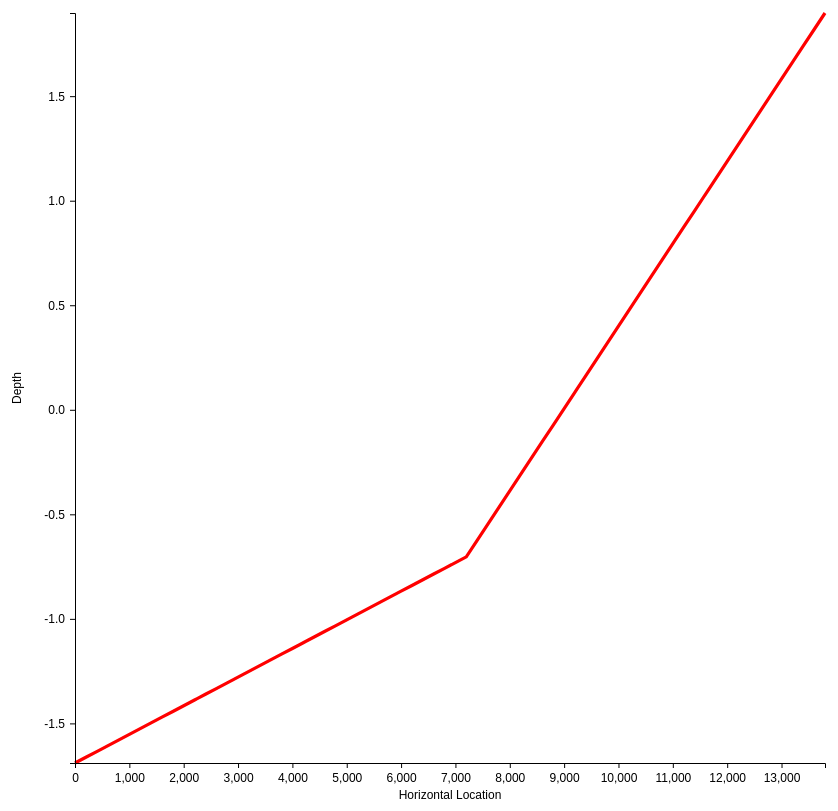
D3 v4 page, settled after 480 driven frames (8 s of simulated time); the page loaded 1 data file(s).



    //set canvas parameters
    var canvasWidth = 1000;
    var canvasHeight = 1000;
    var scaleFactor = 0.75;

    // create svg object and set alignment
    var canvas = d3.select('body')
                  .append('svg')
                  .attr('width', canvasWidth)
                  .attr('height', canvasHeight)
                  .append('g')
                  .attr('transform', 'translate(' + 0.5 * (canvasWidth - scaleFactor * canvasWidth) + ', '
                                                    + 0.5 * (canvasHeight - scaleFactor * canvasHeight) + ')');

    d3.csv('data.csv', function (data) {

        // get keys in data and assign to x-y axis
        console.log(data);
        var keys = Object.keys(data[0]);
        var xKey = keys[0];
        var yKey = keys[1];

        // calculate x value range
        data.sort(function(a, b) {
          return a[xKey] - b[xKey];
        })
        var xValues = [];
        data.forEach(function(el) {
          xValues.push(parseFloat(el[xKey]))
        });
        var xRange = d3.extent(xValues);

        // calculate y value range
        var yValues = [];
        data.forEach(function(el) {
          yValues.push(parseFloat(el[yKey]))
        });
        var yRange = d3.extent(yValues);
        console.log(yValues);

        // overall horizontal scale
        var xScale = d3.scaleLinear()
                      .domain(xRange)
                      .range([0, scaleFactor * canvasWidth]);

        // overall vertical scale
        var yScale = d3.scaleLinear()
                      .domain(yRange)
                      .range([scaleFactor * canvasHeight, 0]);

        // path scale
        var line = d3.line()
                      .x(function(d) { return xScale(d[xKey]); })
                      .y(function(d) { return yScale(d[yKey]); });

        // x-axis scale
        var xAxis = d3.axisBottom(xScale)
                      .tickSize(5)
                      .tickPadding(5);

        // y-axis scale
        var yAxis = d3.axisLeft(yScale)
                      .tickSize(5)
                      .tickPadding(5);

        // create path
        canvas.append('g')
                      .attr('transform', 'translate(0, 0)')
                      .selectAll('path')
                      .data([data])
                      .enter()
                      .append('path')
                      .attr('d', line)
                      .attr('fill', 'none')
                      .attr('stroke', 'red')
                      .attr('stroke-width', '0.2em');

        // x-axis positioning
        canvas.append('g')
                      .attr('transform', 'translate(0, ' + scaleFactor * canvasHeight + ')')
                      .attr('class', 'axis')
                      .call(xAxis);

        // y-axis positioning
        canvas.append('g')
                      .attr('transform', 'translate(0, 0)')
                      .attr('class', 'axis')
                      .call(yAxis);

        // x-axis label
        canvas.append('text')
                      .attr('transform', 'translate(' + 0.5 * scaleFactor * canvasWidth + ', '
                                                      + scaleFactor * canvasHeight + ')')
                      .attr('dy', String(4 * scaleFactor) + 'em')
                      .attr('class', 'label')
                      .style('text-anchor', 'middle')
                      .text(xKey);

        // y-axis label
        canvas.append('text')
                      .attr('transform','rotate(-90)')
                      .attr('dy', String(-6 * scaleFactor) + 'em')
                      .attr('x', - 0.5 * scaleFactor * canvasHeight)
                      .attr('class', 'label')
                      .style('text-anchor', 'middle')
                      .text(yKey);

    })

    

### data: data.csv
Horizontal Location, Depth
0, -1.689
200, -1.662
400, -1.635
600, -1.607
800, -1.58
1000, -1.552
1200, -1.525
1400, -1.498
1600, -1.47
1800, -1.443
2000, -1.415
2200, -1.388
2400, -1.361
2600, -1.333
2800, -1.306
3000, -1.279
3200, -1.251
3400, -1.224
3600, -1.196
3800, -1.169
4000, -1.142
4200, -1.114
4400, -1.087
4600, -1.059
4800, -1.032
5000, -1.005
5200, -0.9773
5400, -0.9499
5600, -0.9225
5800, -0.8951
6000, -0.8677
6200, -0.8403
6400, -0.8129
6600, -0.7856
6800, -0.7582
7000, -0.7308
7200, -0.7034
7400, -0.6246
7600, -0.5457
7800, -0.4669
8000, -0.3881
8200, -0.3093
8400, -0.2305
8600, -0.1516
8800, -0.0728
9000, 0.006
9200, 0.0848
9400, 0.1637
9600, 0.2425
9800, 0.3213
10000, 0.4001
10200, 0.479
10400, 0.5578
10600, 0.6366
10800, 0.7154
11000, 0.7942
11200, 0.8731
11400, 0.9519
11600, 1.031
11800, 1.109
... 10 more rows